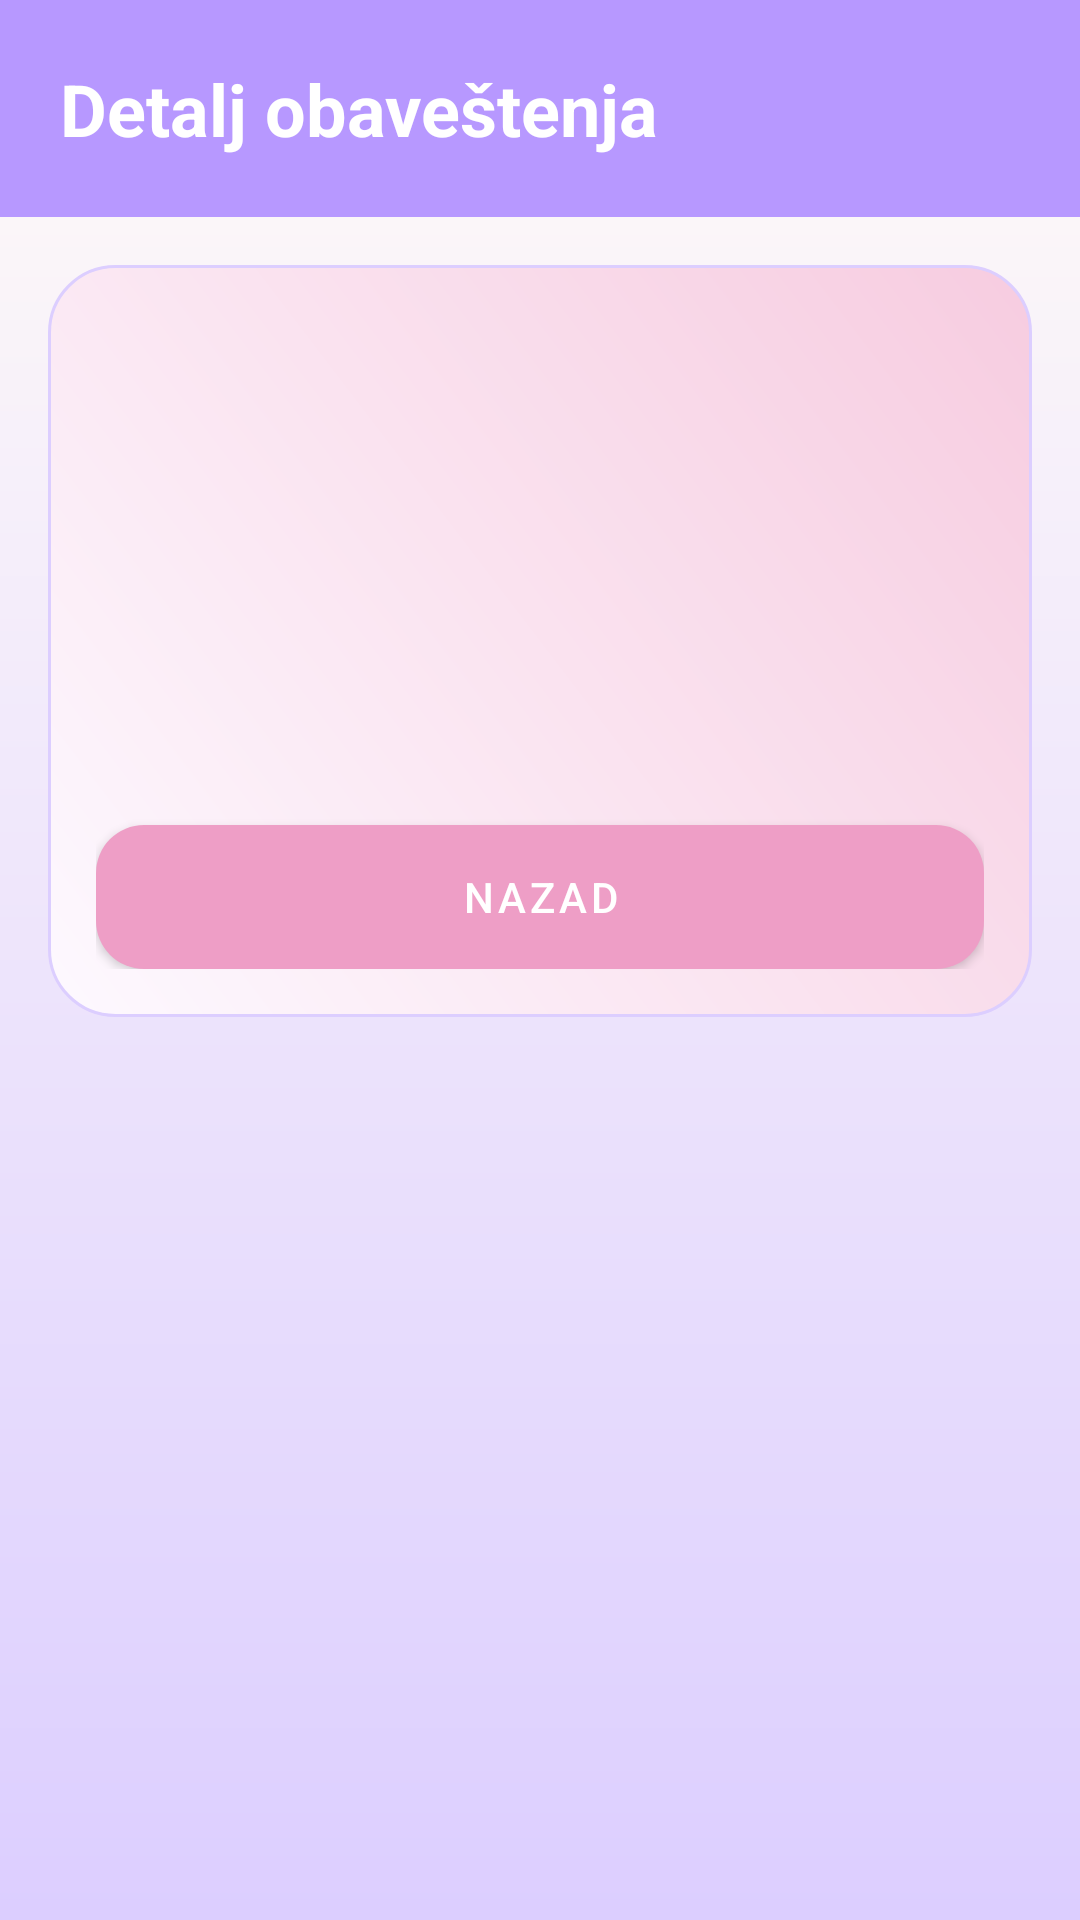

Reconstruct the res/layout file that produces this screen, plus the resources it refers to.
<!-- AndroidManifest.xml: application theme Theme.SlagalicaStudent1KT1 -->
<!-- res/layout/activity_notification_detail.xml -->
<?xml version="1.0" encoding="utf-8"?>
<ScrollView xmlns:android="http://schemas.android.com/apk/res/android"
    android:layout_width="match_parent"
    android:layout_height="match_parent"
    android:background="@drawable/bg_screen">

    <LinearLayout
        android:layout_width="match_parent"
        android:layout_height="wrap_content"
        android:orientation="vertical">

        <TextView
            android:layout_width="match_parent"
            android:layout_height="wrap_content"
            android:background="@color/lilac"
            android:padding="20dp"
            android:text="Detalj obaveštenja"
            android:textColor="@color/white"
            android:textSize="24sp"
            android:textStyle="bold" />

        <LinearLayout
            android:layout_width="match_parent"
            android:layout_height="wrap_content"
            android:layout_margin="16dp"
            android:background="@drawable/bg_card"
            android:orientation="vertical"
            android:padding="16dp">

            <TextView
                android:id="@+id/tvNotificationType"
                android:layout_width="match_parent"
                android:layout_height="wrap_content"
                android:textColor="@color/pink_dark"
                android:textSize="14sp"
                android:textStyle="bold" />

            <TextView
                android:id="@+id/tvNotificationTitle"
                android:layout_width="match_parent"
                android:layout_height="wrap_content"
                android:layout_marginTop="8dp"
                android:textColor="@color/input_text_color"
                android:textSize="22sp"
                android:textStyle="bold" />

            <TextView
                android:id="@+id/tvNotificationMessage"
                android:layout_width="match_parent"
                android:layout_height="wrap_content"
                android:layout_marginTop="14dp"
                android:lineSpacingExtra="4dp"
                android:textColor="@color/input_text_color"
                android:textSize="16sp" />

            <TextView
                android:id="@+id/tvNotificationTime"
                android:layout_width="match_parent"
                android:layout_height="wrap_content"
                android:layout_marginTop="16dp"
                android:textColor="@color/text_muted"
                android:textSize="13sp" />

            <TextView
                android:id="@+id/tvNotificationReadStatus"
                android:layout_width="match_parent"
                android:layout_height="wrap_content"
                android:layout_marginTop="8dp"
                android:textColor="@color/text_main"
                android:textSize="14sp"
                android:textStyle="bold" />

            <Button
                android:id="@+id/btnBack"
                style="@style/Widget.MaterialComponents.Button"
                android:layout_width="match_parent"
                android:layout_height="wrap_content"
                android:layout_marginTop="18dp"
                android:background="@drawable/bg_button_primary"
                android:text="Nazad"
                android:textColor="@color/white" />
        </LinearLayout>
    </LinearLayout>
</ScrollView>
<!-- resources referenced by this layout -->
<resources>
  <color name="input_text_color">#111111</color>
  <color name="lilac">#B798FF</color>
  <color name="pink_dark">#D97CB0</color>
  <color name="text_main">#352B45</color>
  <color name="text_muted">#7C7092</color>
  <color name="white">#FFFFFFFF</color>
  <!-- drawable bg_button_primary (drawable) -->
  ﻿<?xml version="1.0" encoding="utf-8"?>
  <shape xmlns:android="http://schemas.android.com/apk/res/android" android:shape="rectangle">
      <gradient
          android:angle="0"
          android:startColor="@color/rose_pink"
          android:endColor="@color/lilac" />
      <corners android:radius="16dp" />
  </shape>
  <!-- drawable bg_card (drawable) -->
  ﻿<?xml version="1.0" encoding="utf-8"?>
  <shape xmlns:android="http://schemas.android.com/apk/res/android" android:shape="rectangle">
      <gradient
          android:angle="45"
          android:startColor="@color/card_bg"
          android:endColor="@color/blush_pink" />
      <corners android:radius="22dp" />
      <stroke android:width="1dp" android:color="@color/lavender_soft" />
      <padding android:left="16dp" android:top="16dp" android:right="16dp" android:bottom="16dp" />
  </shape>
  <!-- drawable bg_screen (drawable) -->
  ﻿<?xml version="1.0" encoding="utf-8"?>
  <shape xmlns:android="http://schemas.android.com/apk/res/android" android:shape="rectangle">
      <gradient
          android:angle="270"
          android:startColor="@color/cream_bg"
          android:endColor="@color/lavender_soft" />
  </shape>
  <style name="Theme.SlagalicaStudent1KT1" parent="Theme.MaterialComponents.DayNight.NoActionBar">
          <item name="colorPrimary">@color/pink_primary</item>
          <item name="colorPrimaryVariant">@color/pink_dark</item>
          <item name="colorSecondary">@color/mint_secondary</item>
          <item name="android:statusBarColor" tools:targetApi="l">@color/pink_dark</item>
          <item name="android:windowBackground">@color/screen_bg</item>
      </style>
  <color name="rose_pink">#EE9EC6</color>
  <color name="card_bg">#FDF9FF</color>
  <color name="blush_pink">#F7CCE0</color>
  <color name="lavender_soft">#DCCEFF</color>
  <color name="cream_bg">#FFFBF8</color>
  <color name="pink_primary">#EE9EC6</color>
  <color name="mint_secondary">#C7B2FF</color>
  <color name="screen_bg">#FFFBF8</color>
</resources>
